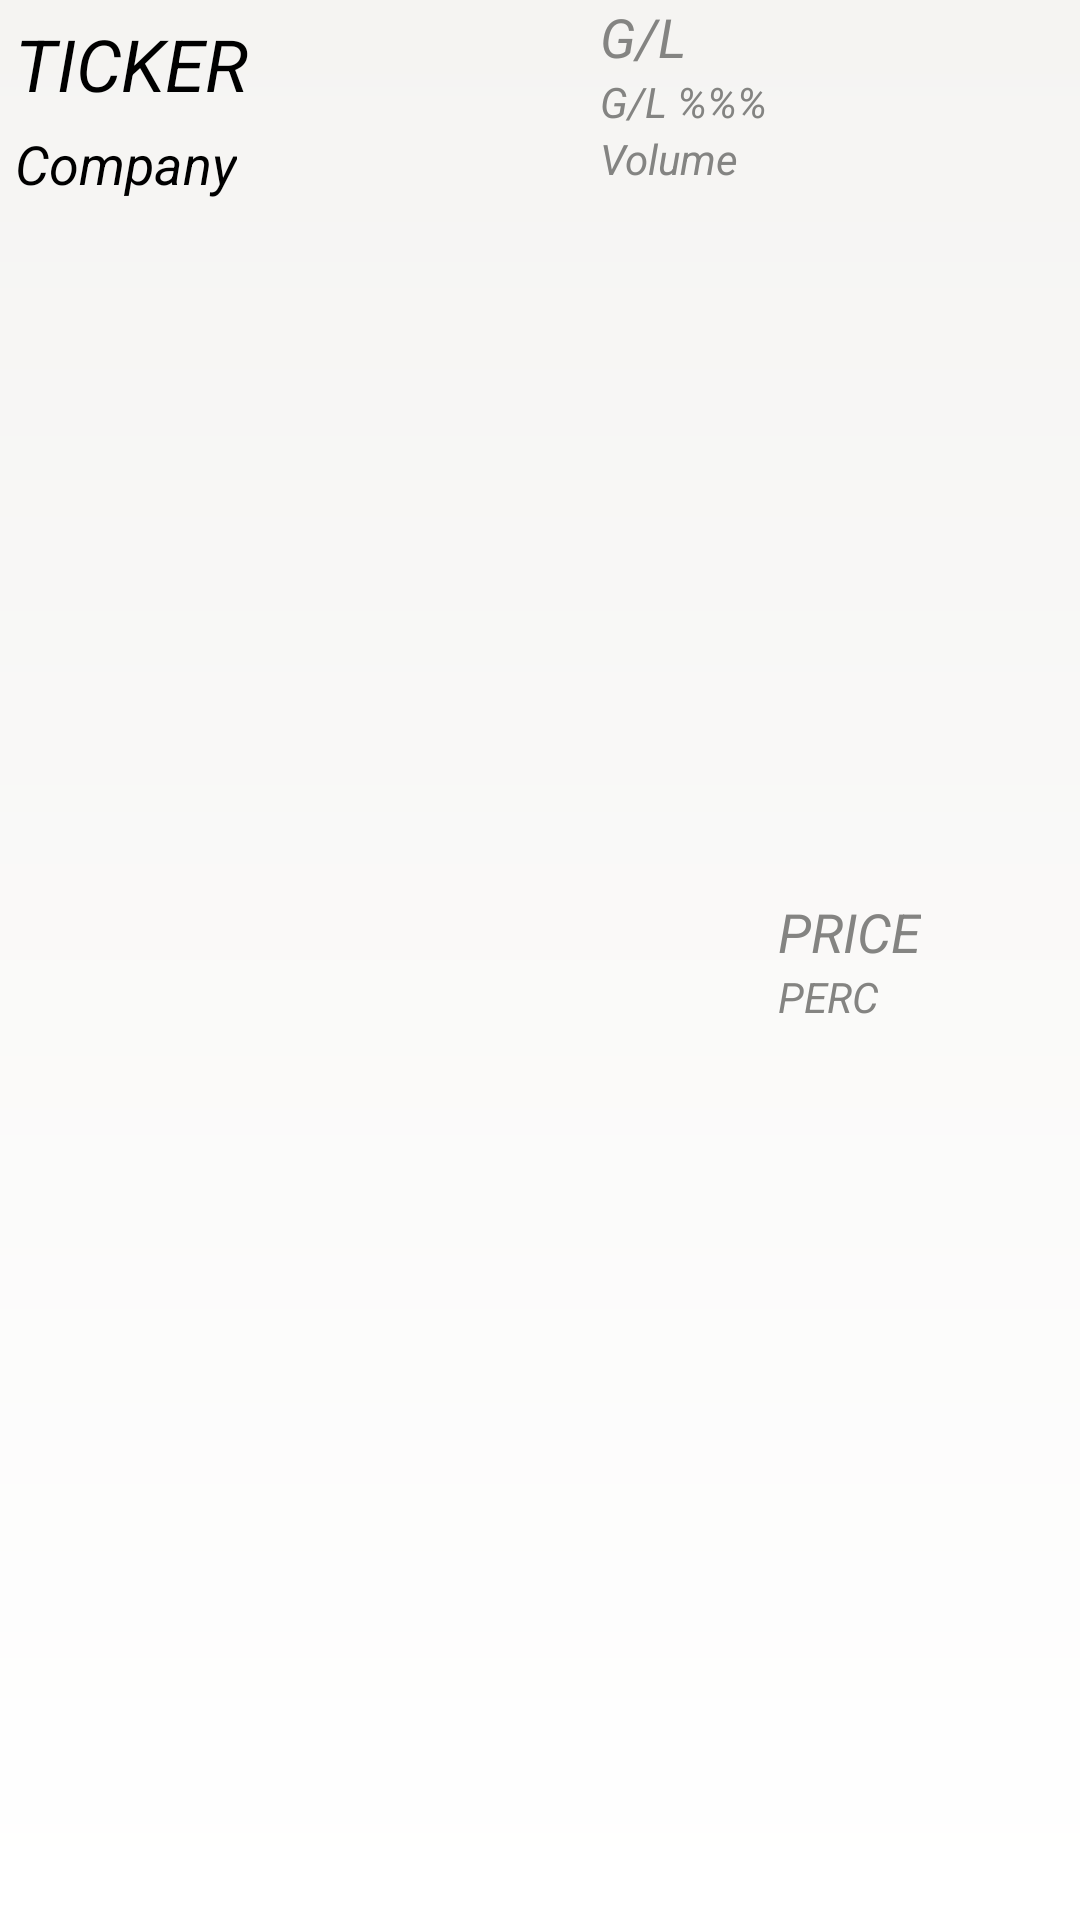

Write the Android layout XML for this screen, with the resource values it uses.
<!-- AndroidManifest.xml: application theme AppTheme -->
<!-- res/layout/portfolio_stock_recycle_view_expanded_item.xml -->
<?xml version="1.0" encoding="utf-8"?>
<androidx.constraintlayout.widget.ConstraintLayout xmlns:android="http://schemas.android.com/apk/res/android"
    xmlns:app="http://schemas.android.com/apk/res-auto"
    xmlns:tools="http://schemas.android.com/tools"
    android:id="@+id/relativeLayout2"
    android:layout_width="match_parent"
    android:layout_height="wrap_content"
    android:background="@drawable/gradient_very_light_grey">

    <TextView
        android:id="@+id/txtPortfolioViewTicker"
        android:layout_width="wrap_content"
        android:layout_height="wrap_content"
        android:paddingTop="5dp"
        android:paddingBottom="5dp"
        android:text="TICKER"
        android:textColor="@color/colorBlack1"
        android:textSize="24sp"
        android:textStyle="italic"
        app:layout_constraintStart_toStartOf="@+id/gdlPortfolioView1"
        app:layout_constraintTop_toTopOf="parent" />

    <TextView
        android:id="@+id/txtPortfolioViewCompany"
        android:layout_width="wrap_content"
        android:layout_height="wrap_content"
        android:paddingTop="0dp"
        android:paddingBottom="5dp"
        android:text="Company"
        android:textColor="@color/colorBlack1"
        android:textSize="18sp"
        android:textStyle="italic"
        app:layout_constraintTop_toBottomOf="@+id/txtPortfolioViewTicker"
        app:layout_constraintStart_toStartOf="@+id/gdlPortfolioView1"/>


    <TextView
        android:id="@+id/txtPortfolioViewGainLoss"
        android:layout_width="wrap_content"
        android:layout_height="wrap_content"
        android:paddingRight="15dp"
        android:text="G/L"
        android:textColor="@color/colorGrey1"
        android:textSize="18sp"
        android:textStyle="italic"
        app:layout_constraintStart_toStartOf="@+id/gdlPortfolioView2"
        app:layout_constraintTop_toTopOf="parent" />

    <TextView
        android:id="@+id/txtPortfolioViewGainLossPerc"
        android:layout_width="wrap_content"
        android:layout_height="wrap_content"
        android:layout_marginEnd="25dp"
        android:layout_marginRight="25dp"
        android:paddingRight="15dp"
        android:text="G/L %%%"
        android:textColor="@color/colorGrey1"
        android:textSize="14sp"
        android:textStyle="italic"
        app:layout_constraintTop_toBottomOf="@+id/txtPortfolioViewGainLoss"
        app:layout_constraintStart_toStartOf="@+id/gdlPortfolioView2"/>

    <TextView
        android:id="@+id/txtPortfolioViewVolume"
        android:layout_width="wrap_content"
        android:layout_height="wrap_content"
        android:layout_marginEnd="25dp"
        android:layout_marginRight="25dp"
        android:paddingRight="15dp"
        android:text="Volume"
        android:textColor="@color/colorGrey1"
        android:textSize="14sp"
        android:textStyle="italic"
        app:layout_constraintTop_toBottomOf="@+id/txtPortfolioViewGainLossPerc"
        app:layout_constraintStart_toStartOf="@+id/gdlPortfolioView2"/>


    <TextView
        android:id="@+id/txtPortfolioViewPrice"
        android:layout_width="wrap_content"
        android:layout_height="wrap_content"
        android:paddingRight="15dp"
        android:text="PRICE"
        android:textColor="@color/colorGrey1"
        android:textSize="18sp"
        android:textStyle="italic"
        app:layout_constraintBottom_toTopOf="@+id/portfolioListViewChangePerc"
        app:layout_constraintStart_toStartOf="@+id/portfolioListViewChangePerc"
        app:layout_constraintTop_toTopOf="parent"
        app:layout_constraintVertical_chainStyle="packed" />

    <TextView
        android:id="@+id/portfolioListViewChangePerc"
        android:layout_width="wrap_content"
        android:layout_height="wrap_content"
        android:layout_marginEnd="52dp"
        android:layout_marginRight="52dp"
        android:paddingRight="15dp"
        android:text="PERC"
        android:textColor="@color/colorGrey1"
        android:textSize="14sp"
        android:textStyle="italic"
        app:layout_constraintBottom_toBottomOf="parent"
        app:layout_constraintEnd_toEndOf="parent"
        app:layout_constraintStart_toEndOf="@+id/portfolioListViewGainLossPerc"
        app:layout_constraintTop_toBottomOf="@+id/txtPortfolioViewPrice" />

    <androidx.constraintlayout.widget.Guideline
        android:id="@+id/gdlPortfolioView1"
        android:layout_width="wrap_content"
        android:layout_height="wrap_content"
        android:orientation="vertical"
        app:layout_constraintGuide_begin="5dp" />

    <androidx.constraintlayout.widget.Guideline
        android:id="@+id/gdlPortfolioView2"
        android:layout_width="wrap_content"
        android:layout_height="wrap_content"
        android:orientation="vertical"
        app:layout_constraintGuide_begin="200dp" />

</androidx.constraintlayout.widget.ConstraintLayout>
<!-- resources referenced by this layout -->
<resources>
  <color name="colorBlack1">#000000</color>
  <color name="colorGrey1">#848482</color>
  <!-- drawable gradient_very_light_grey (drawable) -->
  <?xml version="1.0" encoding="utf-8"?>
  <shape xmlns:android="http://schemas.android.com/apk/res/android"
         android:shape="rectangle">
      <gradient
          android:angle="270"
          android:startColor="@color/colorGrey5"
          android:endColor="@color/colorWhite1">
      </gradient>
  </shape>
  <style name="AppTheme" parent="Theme.AppCompat.Light.DarkActionBar">
          
          <item name="colorPrimary">@color/colorPrimary</item>
          <item name="colorPrimaryDark">@color/colorPrimaryDark</item>
          <item name="colorAccent">@color/colorAccent</item>
      </style>
  <color name="colorGrey5">#F5F4F2</color>
  <color name="colorWhite1">#FFFFFF</color>
  <color name="colorPrimary">#3F51B5</color>
  <color name="colorPrimaryDark">#303F9F</color>
  <color name="colorAccent">#ff4081</color>
</resources>
